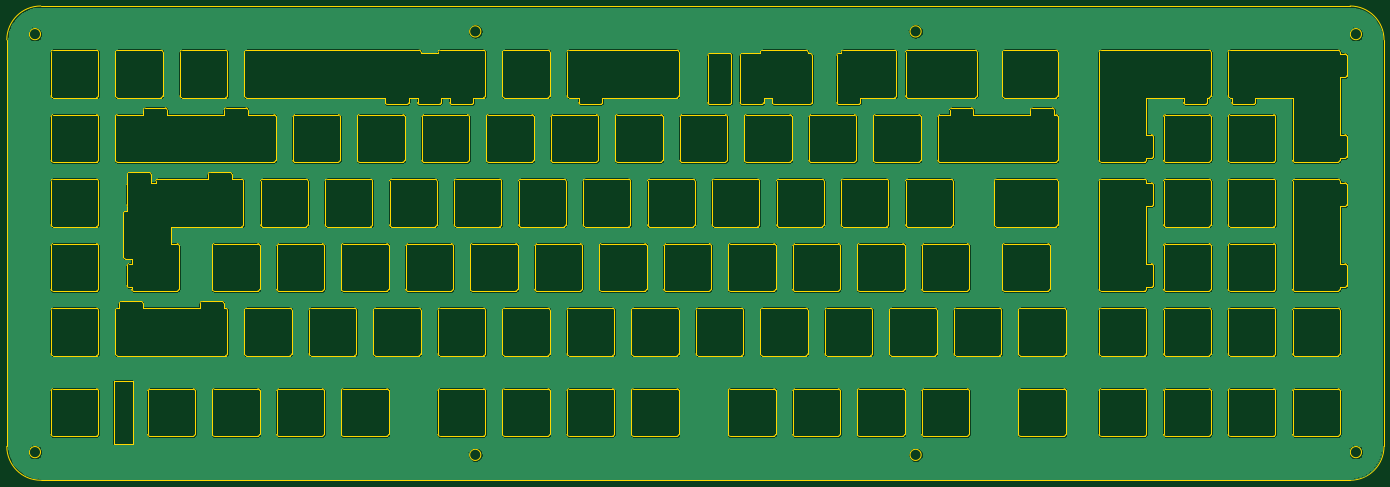
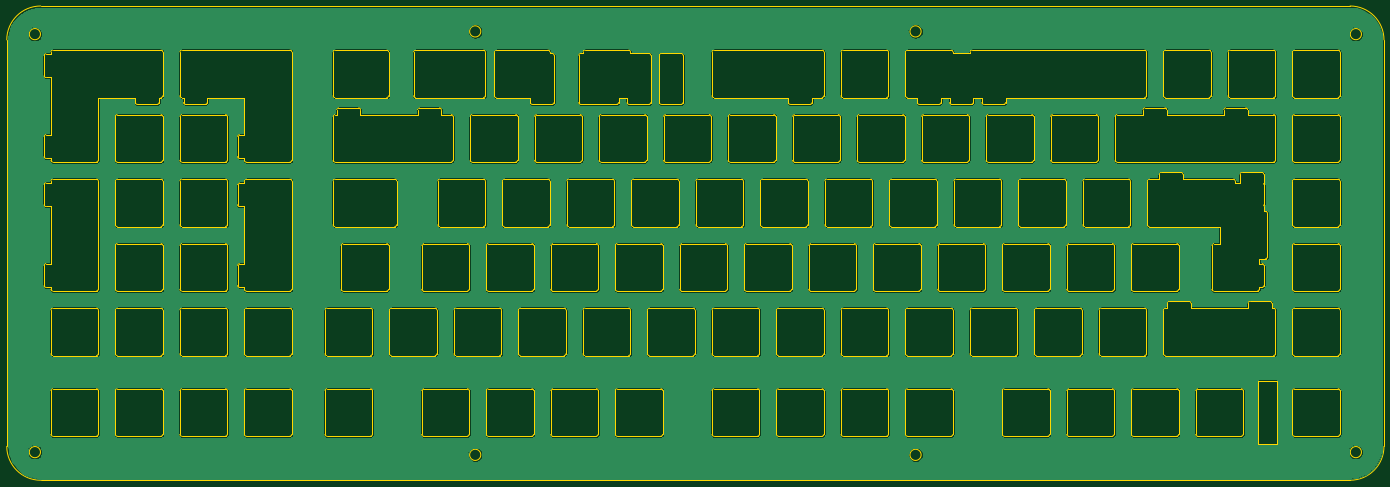
Circuit board: 10 layer files. Board 406.8 x 140.1 mm.
- bottom_copper: FR4_Plate-B_Cu.gbr (856968 bytes)
- bottom_mask: FR4_Plate-B_Mask.gbr (510 bytes)
- paste: FR4_Plate-B_Paste.gbr (505 bytes)
- bottom_silk: FR4_Plate-B_SilkS.gbr (506 bytes)
- outline: FR4_Plate-Edge_Cuts.gbr (62875 bytes)
- top_copper: FR4_Plate-F_Cu.gbr (856968 bytes)
- top_mask: FR4_Plate-F_Mask.gbr (510 bytes)
- paste: FR4_Plate-F_Paste.gbr (505 bytes)
- top_silk: FR4_Plate-F_SilkS.gbr (506 bytes)
- drill: FR4_Plate-NPTH.drl (287 bytes)

=== bottom_copper: FR4_Plate-B_Cu.gbr (856968 bytes, source omitted) ===
=== bottom_mask: FR4_Plate-B_Mask.gbr ===
G04 #@! TF.GenerationSoftware,KiCad,Pcbnew,(5.1.4)-1*
G04 #@! TF.CreationDate,2020-02-20T20:20:43+08:00*
G04 #@! TF.ProjectId,FR4_Plate,4652345f-506c-4617-9465-2e6b69636164,rev?*
G04 #@! TF.SameCoordinates,Original*
G04 #@! TF.FileFunction,Soldermask,Bot*
G04 #@! TF.FilePolarity,Negative*
%FSLAX46Y46*%
G04 Gerber Fmt 4.6, Leading zero omitted, Abs format (unit mm)*
G04 Created by KiCad (PCBNEW (5.1.4)-1) date 2020-02-20 20:20:43*
%MOMM*%
%LPD*%
G04 APERTURE LIST*
G04 APERTURE END LIST*
M02*

=== paste: FR4_Plate-B_Paste.gbr ===
G04 #@! TF.GenerationSoftware,KiCad,Pcbnew,(5.1.4)-1*
G04 #@! TF.CreationDate,2020-02-20T20:20:43+08:00*
G04 #@! TF.ProjectId,FR4_Plate,4652345f-506c-4617-9465-2e6b69636164,rev?*
G04 #@! TF.SameCoordinates,Original*
G04 #@! TF.FileFunction,Paste,Bot*
G04 #@! TF.FilePolarity,Positive*
%FSLAX46Y46*%
G04 Gerber Fmt 4.6, Leading zero omitted, Abs format (unit mm)*
G04 Created by KiCad (PCBNEW (5.1.4)-1) date 2020-02-20 20:20:43*
%MOMM*%
%LPD*%
G04 APERTURE LIST*
G04 APERTURE END LIST*
M02*

=== bottom_silk: FR4_Plate-B_SilkS.gbr ===
G04 #@! TF.GenerationSoftware,KiCad,Pcbnew,(5.1.4)-1*
G04 #@! TF.CreationDate,2020-02-20T20:20:43+08:00*
G04 #@! TF.ProjectId,FR4_Plate,4652345f-506c-4617-9465-2e6b69636164,rev?*
G04 #@! TF.SameCoordinates,Original*
G04 #@! TF.FileFunction,Legend,Bot*
G04 #@! TF.FilePolarity,Positive*
%FSLAX46Y46*%
G04 Gerber Fmt 4.6, Leading zero omitted, Abs format (unit mm)*
G04 Created by KiCad (PCBNEW (5.1.4)-1) date 2020-02-20 20:20:43*
%MOMM*%
%LPD*%
G04 APERTURE LIST*
G04 APERTURE END LIST*
M02*

=== outline: FR4_Plate-Edge_Cuts.gbr (62875 bytes, source omitted) ===
=== top_copper: FR4_Plate-F_Cu.gbr (856968 bytes, source omitted) ===
=== top_mask: FR4_Plate-F_Mask.gbr ===
G04 #@! TF.GenerationSoftware,KiCad,Pcbnew,(5.1.4)-1*
G04 #@! TF.CreationDate,2020-02-20T20:20:43+08:00*
G04 #@! TF.ProjectId,FR4_Plate,4652345f-506c-4617-9465-2e6b69636164,rev?*
G04 #@! TF.SameCoordinates,Original*
G04 #@! TF.FileFunction,Soldermask,Top*
G04 #@! TF.FilePolarity,Negative*
%FSLAX46Y46*%
G04 Gerber Fmt 4.6, Leading zero omitted, Abs format (unit mm)*
G04 Created by KiCad (PCBNEW (5.1.4)-1) date 2020-02-20 20:20:43*
%MOMM*%
%LPD*%
G04 APERTURE LIST*
G04 APERTURE END LIST*
M02*

=== paste: FR4_Plate-F_Paste.gbr ===
G04 #@! TF.GenerationSoftware,KiCad,Pcbnew,(5.1.4)-1*
G04 #@! TF.CreationDate,2020-02-20T20:20:43+08:00*
G04 #@! TF.ProjectId,FR4_Plate,4652345f-506c-4617-9465-2e6b69636164,rev?*
G04 #@! TF.SameCoordinates,Original*
G04 #@! TF.FileFunction,Paste,Top*
G04 #@! TF.FilePolarity,Positive*
%FSLAX46Y46*%
G04 Gerber Fmt 4.6, Leading zero omitted, Abs format (unit mm)*
G04 Created by KiCad (PCBNEW (5.1.4)-1) date 2020-02-20 20:20:43*
%MOMM*%
%LPD*%
G04 APERTURE LIST*
G04 APERTURE END LIST*
M02*

=== top_silk: FR4_Plate-F_SilkS.gbr ===
G04 #@! TF.GenerationSoftware,KiCad,Pcbnew,(5.1.4)-1*
G04 #@! TF.CreationDate,2020-02-20T20:20:43+08:00*
G04 #@! TF.ProjectId,FR4_Plate,4652345f-506c-4617-9465-2e6b69636164,rev?*
G04 #@! TF.SameCoordinates,Original*
G04 #@! TF.FileFunction,Legend,Top*
G04 #@! TF.FilePolarity,Positive*
%FSLAX46Y46*%
G04 Gerber Fmt 4.6, Leading zero omitted, Abs format (unit mm)*
G04 Created by KiCad (PCBNEW (5.1.4)-1) date 2020-02-20 20:20:43*
%MOMM*%
%LPD*%
G04 APERTURE LIST*
G04 APERTURE END LIST*
M02*

=== drill: FR4_Plate-NPTH.drl ===
M48
; DRILL file {KiCad (5.1.4)-1} date 20 Feb 2020 8:20:45 PM
; FORMAT={-:-/ absolute / inch / decimal}
; #@! TF.CreationDate,2020-02-20T20:20:45+08:00
; #@! TF.GenerationSoftware,Kicad,Pcbnew,(5.1.4)-1
; #@! TF.FileFunction,NonPlated,1,2,NPTH
FMAT,2
INCH
%
G90
G05
T0
M30

